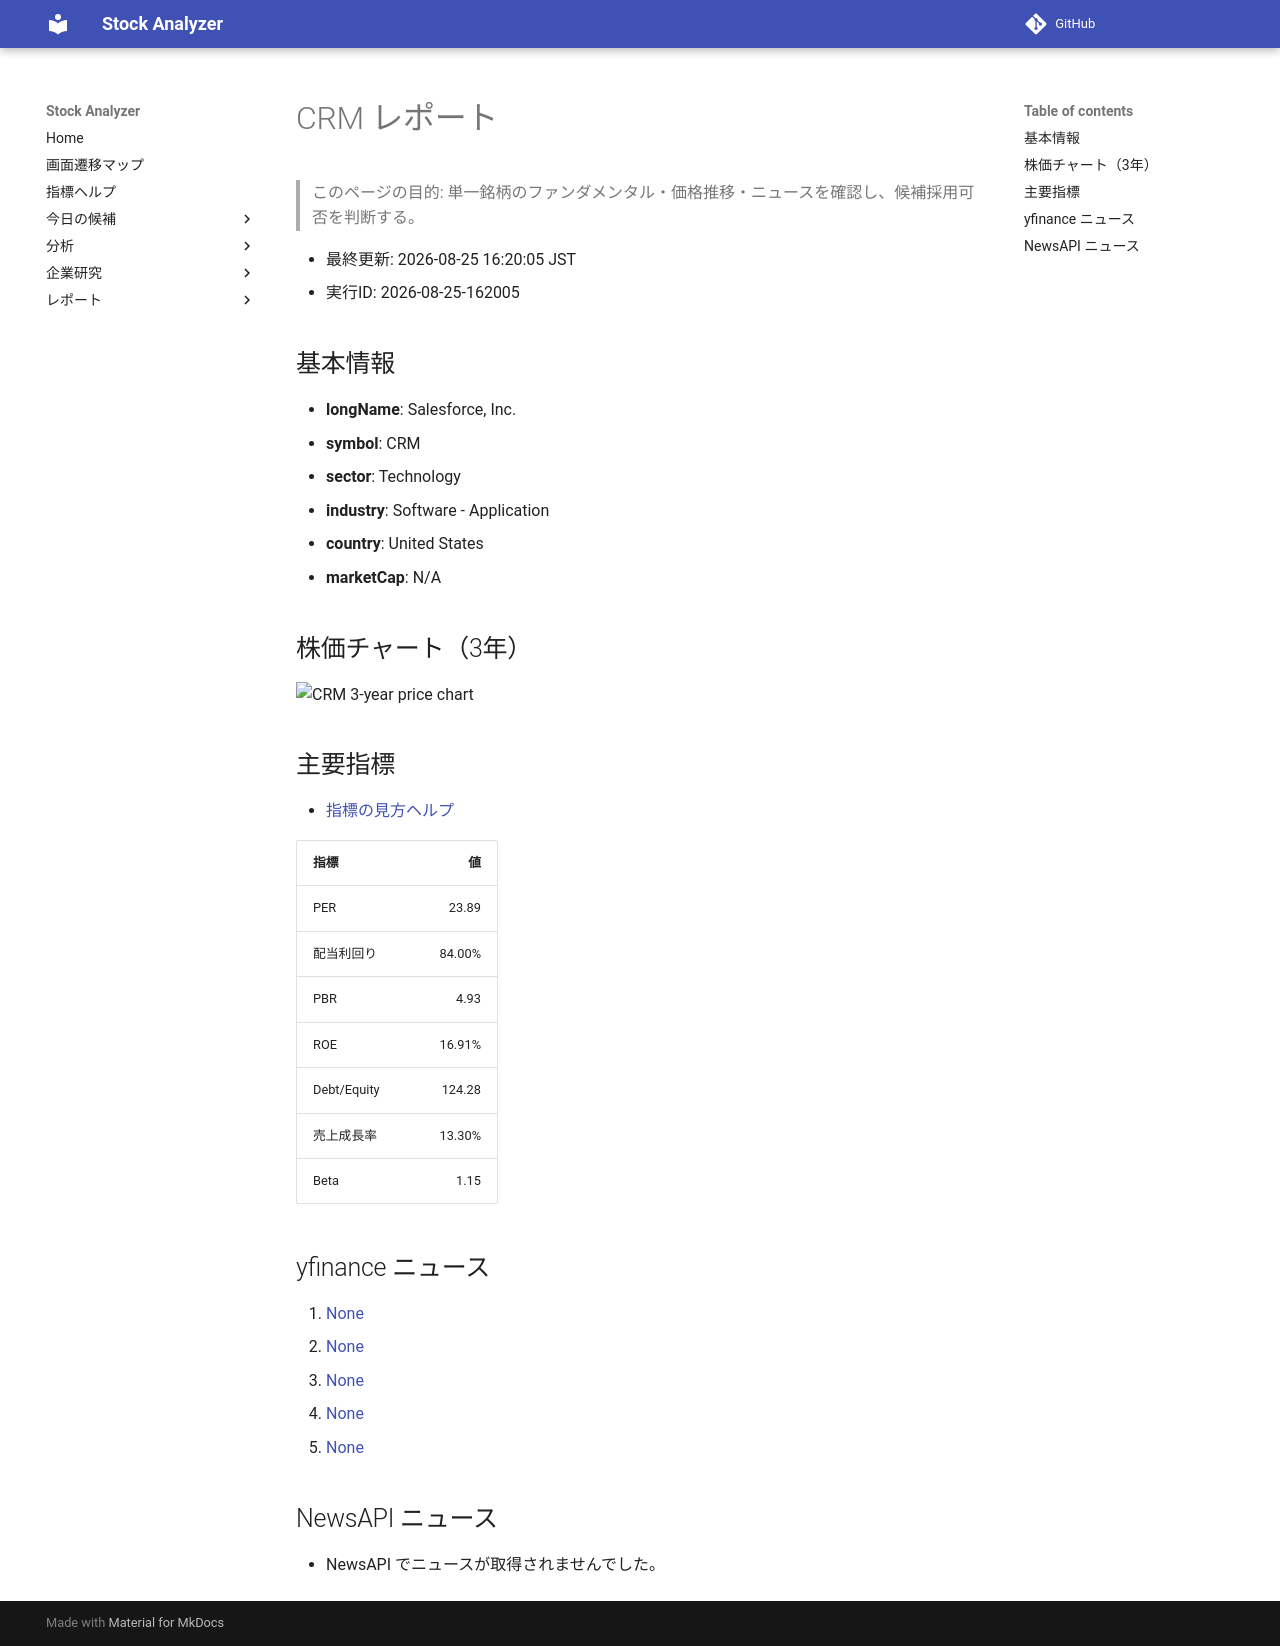

repository: Yumi-note/Making-APP · page: reports/2026-08-25/162005/CRM/index.html · generator: mkdocs

# CRM レポート

> このページの目的: 単一銘柄のファンダメンタル・価格推移・ニュースを確認し、候補採用可否を判断する。

- 最終更新: 2026-08-25 16:20:05 JST
- 実行ID: 2026-08-25-162005

## 基本情報

- **longName**: Salesforce, Inc.
- **symbol**: CRM
- **sector**: Technology
- **industry**: Software - Application
- **country**: United States
- **marketCap**: N/A

## 株価チャート（3年）

![CRM 3-year price chart](CRM_3y.png)

## 主要指標

- [指標の見方ヘルプ](../../../../indicators.md)

| 指標 | 値 |
|---|---:|
| PER | 23.89 |
| 配当利回り | 84.00% |
| PBR | 4.93 |
| ROE | 16.91% |
| Debt/Equity | 124.28 |
| 売上成長率 | 13.30% |
| Beta | 1.15 |

## yfinance ニュース

1. [None](None)
2. [None](None)
3. [None](None)
4. [None](None)
5. [None](None)

## NewsAPI ニュース

- NewsAPI でニュースが取得されませんでした。
